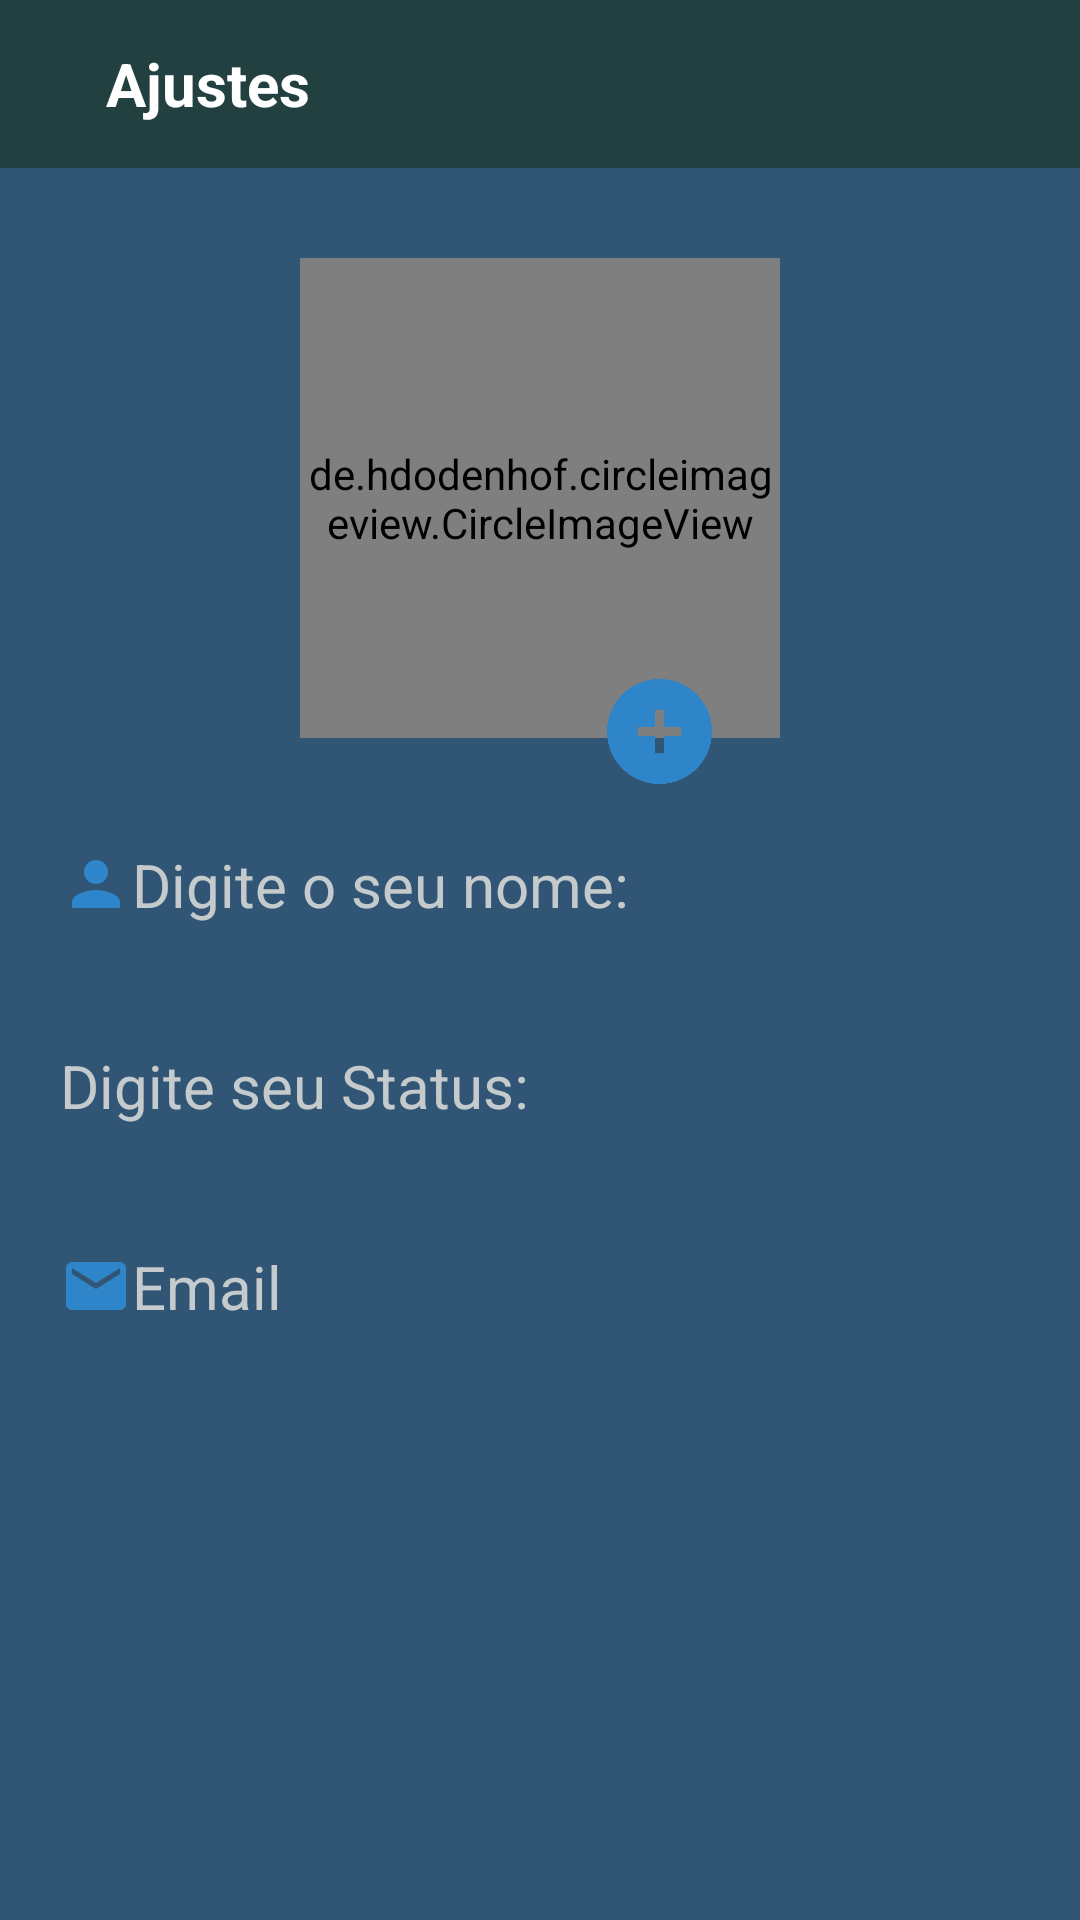

The Android layout XML behind this screen, and the referenced resources:
<!-- AndroidManifest.xml: application theme Theme.ChatApp -->
<!-- res/layout/fragment_settings.xml -->
<?xml version="1.0" encoding="utf-8"?>
<layout xmlns:android="http://schemas.android.com/apk/res/android"
    xmlns:app="http://schemas.android.com/apk/res-auto">

    <ScrollView
        android:layout_width="match_parent"
        android:layout_height="match_parent"
        android:background="@color/background">

        <LinearLayout
            android:layout_width="match_parent"
            android:layout_height="wrap_content"
            android:background="@color/background"
            android:orientation="vertical">

            <androidx.appcompat.widget.Toolbar
                android:id="@+id/toolbarConfiguration"
                android:layout_width="match_parent"
                android:layout_height="wrap_content"
                android:background="@color/backwhats"
                app:layout_constraintEnd_toEndOf="parent"
                app:layout_constraintStart_toStartOf="parent"
                app:layout_constraintTop_toTopOf="parent"
                app:title=" "
                app:titleTextColor="@color/white">

                <LinearLayout
                    android:layout_width="wrap_content"
                    android:layout_height="wrap_content">

                    <ImageButton
                        android:id="@+id/btnBack"
                        android:layout_width="wrap_content"
                        android:layout_height="wrap_content"
                        android:layout_gravity="start"
                        android:layout_marginTop="2dp"
                        android:background="@color/backwhats"
                        android:src="@drawable/ic_back_24"/>
                    <TextView
                        android:layout_width="wrap_content"
                        android:layout_height="wrap_content"
                        android:layout_marginStart="10dp"
                        android:background="@color/backwhats"
                        android:text="@string/ajustes"
                        android:textColor="@color/white"
                        android:textSize="20sp"
                        android:textStyle="bold" />
                </LinearLayout>
            </androidx.appcompat.widget.Toolbar>

            <de.hdodenhof.circleimageview.CircleImageView
                android:id="@+id/profile_image"
                android:layout_width="160dp"
                android:layout_height="160dp"
                android:layout_gravity="center"
                android:layout_marginTop="30dp"
                android:src="@drawable/padrao"
                app:civ_border_color="@color/white"
                app:civ_border_width="3dp" />


            <ImageView
                android:id="@+id/add_image"
                android:layout_width="35dp"
                android:layout_height="35dp"
                android:layout_gravity="center"
                android:layout_marginStart="40dp"
                android:layout_marginTop="-20dp"
                android:contentDescription="@string/add_image_descrp"
                android:foregroundTint="@color/white"
                android:src="@drawable/icon_add" />

            <TextView
                android:id="@+id/textViewName"
                android:layout_width="wrap_content"
                android:layout_height="wrap_content"
                android:layout_margin="10dp"
                android:layout_marginStart="10dp"
                android:layout_marginEnd="10dp"
                android:hint="@string/hint_edt_name"
                android:padding="10dp"
                android:textColorHint="@color/letra"
                android:textSize="20sp"
                app:drawableLeftCompat="@drawable/ic_baseline_person_24" />

            <com.google.android.material.textfield.TextInputLayout
                android:id="@+id/edtLayoutName"
                style="@style/Widget.MaterialComponents.TextInputLayout.OutlinedBox"
                android:layout_width="match_parent"
                android:layout_height="wrap_content"
                android:layout_marginStart="10dp"
                android:layout_marginEnd="10dp"
                android:textColorHint="@color/letra"
                android:visibility="gone">

                <com.google.android.material.textfield.TextInputEditText
                    android:id="@+id/edtProfileName"
                    android:layout_width="match_parent"
                    android:layout_height="wrap_content"
                    android:hint="@string/hint_name"
                    />
            </com.google.android.material.textfield.TextInputLayout>


            <TextView
                android:id="@+id/textViewStatus"
                android:layout_width="wrap_content"
                android:layout_height="wrap_content"
                android:layout_margin="10dp"
                android:layout_marginStart="10dp"
                android:layout_marginEnd="10dp"
                android:hint="@string/hint_edt_status"
                android:padding="10dp"
                android:textColorHint="@color/letra"
                android:textSize="20sp" />

            <com.google.android.material.textfield.TextInputLayout
                android:id="@+id/edtLayoutStatus"
                style="@style/Widget.MaterialComponents.TextInputLayout.OutlinedBox"
                android:layout_width="match_parent"
                android:layout_height="wrap_content"
                android:layout_marginStart="10dp"
                android:layout_marginEnd="10dp"
                android:textColorHint="@color/white"
                android:visibility="gone">

                <com.google.android.material.textfield.TextInputEditText
                    android:id="@+id/edtProfileStatus"
                    android:layout_width="match_parent"
                    android:layout_height="wrap_content"
                    android:hint="@string/hint_edt_status" />
            </com.google.android.material.textfield.TextInputLayout>

            <TextView
                android:id="@+id/textViewEmail"
                android:layout_width="wrap_content"
                android:layout_height="wrap_content"
                android:layout_margin="10dp"
                android:layout_marginStart="10dp"
                android:layout_marginEnd="10dp"
                android:hint="@string/email"
                android:padding="10dp"
                android:textColorHint="@color/letra"
                android:textSize="20sp"
                app:drawableLeftCompat="@drawable/ic_baseline_email_24" />

            <LinearLayout
                android:id="@+id/buttons"
                android:layout_width="match_parent"
                android:layout_height="wrap_content"
                android:orientation="horizontal">

                <androidx.appcompat.widget.AppCompatButton
                    android:id="@+id/buttonSave"
                    android:layout_width="150dp"
                    android:layout_height="wrap_content"
                    android:layout_margin="15dp"
                    android:layout_weight="1"
                    android:background="#2F85C9"
                    android:text="@string/salvar"
                    android:textColor="@color/white"
                    android:visibility="gone" />

                <androidx.appcompat.widget.AppCompatButton
                    android:id="@+id/buttonUpdate"
                    android:layout_width="150dp"
                    android:layout_height="wrap_content"
                    android:layout_margin="15dp"
                    android:layout_weight="1"
                    android:background="#2F85C9"
                    android:text="@string/atualizar"
                    android:textColor="@color/white"
                    android:visibility="gone" />
            </LinearLayout>

            <ProgressBar
                android:id="@+id/progress_bar"
                android:layout_width="match_parent"
                android:layout_height="wrap_content"
                android:layout_gravity="center"
                android:visibility="gone" />


        </LinearLayout>
    </ScrollView>
</layout>
<!-- resources referenced by this layout -->
<resources>
  <color name="background">#315675</color>
  <color name="backwhats">#224040</color>
  <color name="letra">#C5CACC</color>
  <color name="white">#FFFFFFFF</color>
  <!-- drawable ic_baseline_email_24 (drawable-v24) -->
  <vector android:height="24dp" android:tint="#2F85C9"
      android:viewportHeight="24" android:viewportWidth="24"
      android:width="24dp" xmlns:android="http://schemas.android.com/apk/res/android">
      <path android:fillColor="@android:color/white" android:pathData="M20,4L4,4c-1.1,0 -1.99,0.9 -1.99,2L2,18c0,1.1 0.9,2 2,2h16c1.1,0 2,-0.9 2,-2L22,6c0,-1.1 -0.9,-2 -2,-2zM20,8l-8,5 -8,-5L4,6l8,5 8,-5v2z"/>
  </vector>
  <!-- drawable ic_baseline_person_24 (drawable-v24) -->
  <vector xmlns:android="http://schemas.android.com/apk/res/android"
      android:width="24dp"
      android:height="24dp"
      android:viewportWidth="24"
      android:viewportHeight="24"
      android:tint="#2F85C9">
    <path
        android:fillColor="@android:color/white"
        android:pathData="M12,12c2.21,0 4,-1.79 4,-4s-1.79,-4 -4,-4 -4,1.79 -4,4 1.79,4 4,4zM12,14c-2.67,0 -8,1.34 -8,4v2h16v-2c0,-2.66 -5.33,-4 -8,-4z"/>
  </vector>
  <!-- drawable icon_add: png bitmap (drawable-v24, 26504 bytes) -->
  <string name="add_image_descrp">Image Descrip</string>
  <string name="ajustes">Ajustes</string>
  <string name="atualizar">Atualizar</string>
  <string name="email">Email</string>
  <string name="hint_edt_name">Digite o seu nome:</string>
  <string name="hint_edt_status">Digite seu Status:</string>
  <string name="hint_name">Digite o seu nome</string>
  <string name="salvar">Salvar</string>
  <style name="Theme.ChatApp" parent="Theme.MaterialComponents.DayNight.NoActionBar">
          
          <item name="colorPrimary">@color/backwhats</item>
          <item name="colorPrimaryVariant">@color/colorPrimaryVariant</item>
          <item name="colorOnPrimary">@color/white</item>
          
          <item name="colorSecondary">@color/teal_200</item>
          <item name="colorSecondaryVariant">@color/teal_700</item>
          <item name="colorOnSecondary">@color/black</item>
          
          <item name="android:statusBarColor" tools:targetApi="l">?attr/colorPrimaryVariant</item>
          
      </style>
  <color name="colorPrimaryVariant">#224040</color>
  <color name="teal_200">#FF03DAC5</color>
  <color name="teal_700">#FF018786</color>
  <color name="black">#FF000000</color>
</resources>
